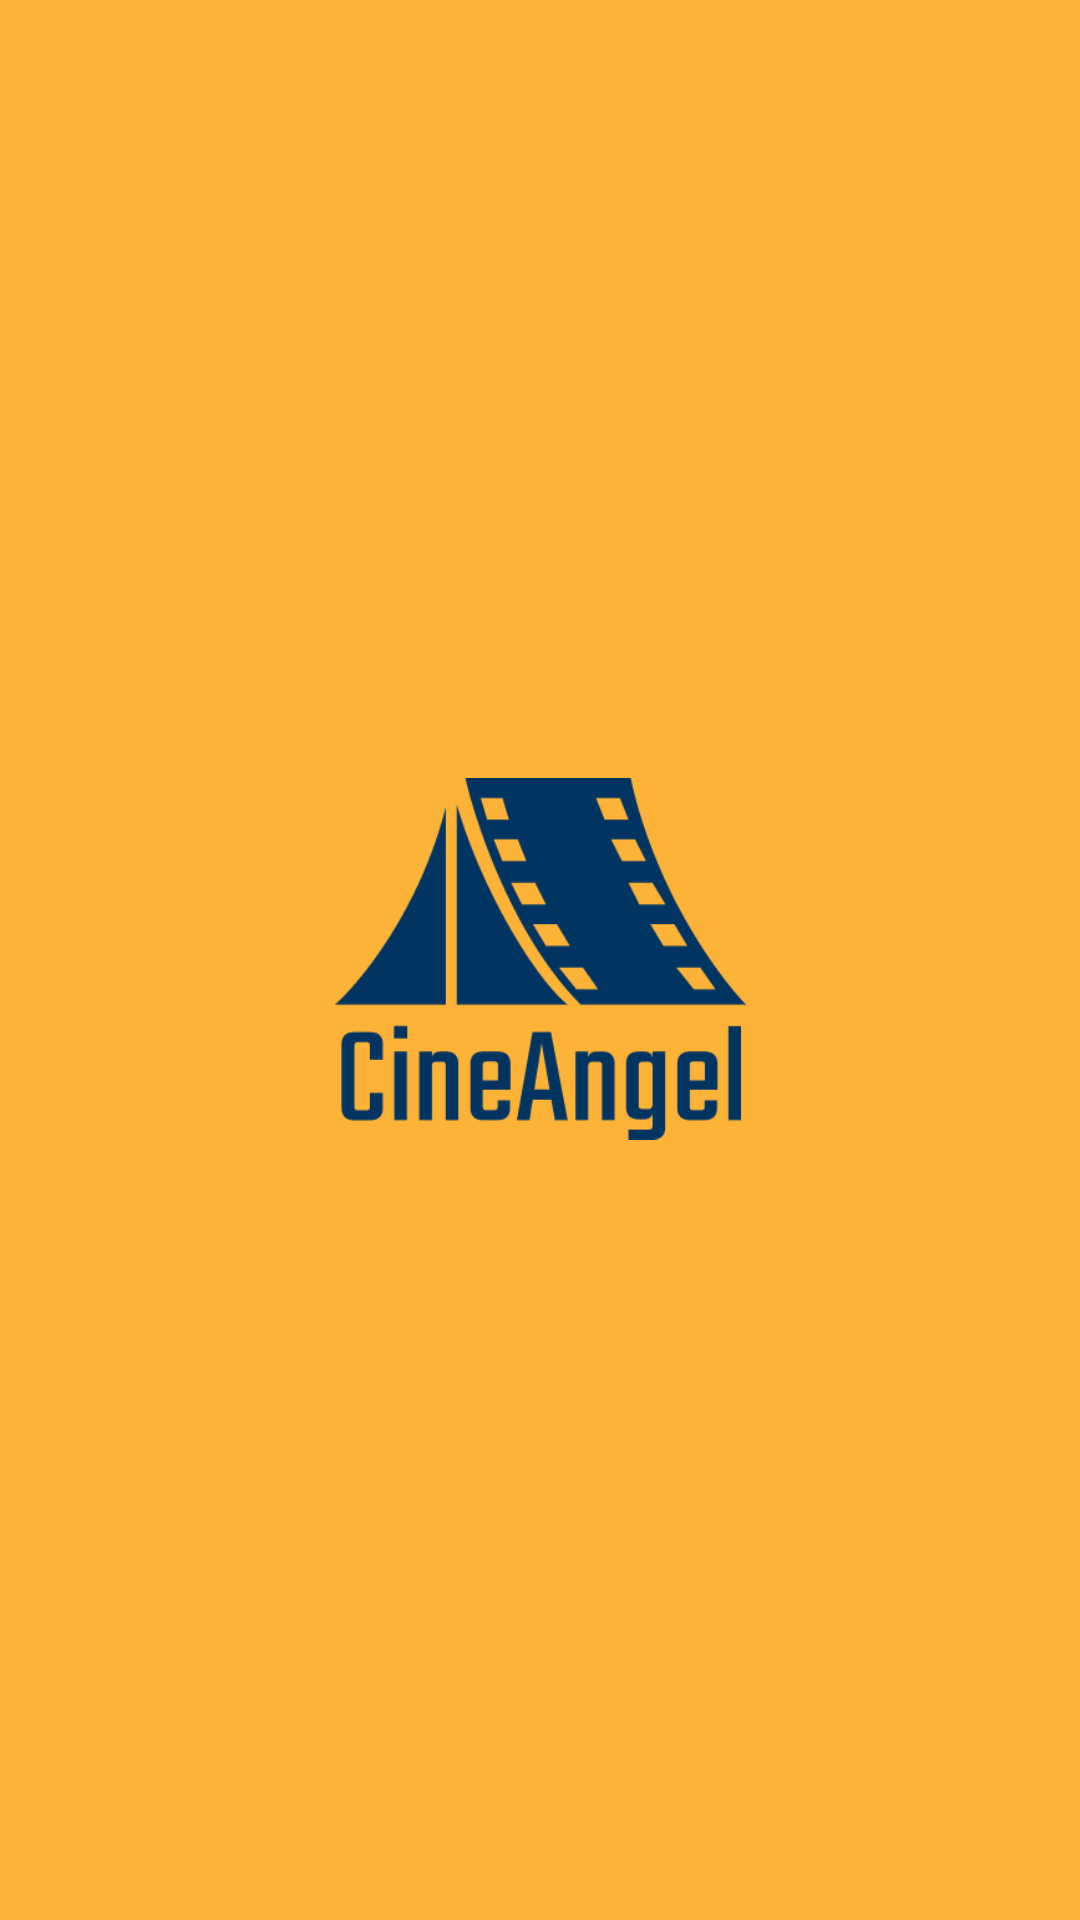

Layout XML and referenced resources for this Android screen:
<!-- AndroidManifest.xml: application theme Theme.CineAngel -->
<!-- res/layout/activity_splash_screen.xml -->
<?xml version="1.0" encoding="utf-8"?>
<androidx.constraintlayout.widget.ConstraintLayout xmlns:android="http://schemas.android.com/apk/res/android"
    xmlns:app="http://schemas.android.com/apk/res-auto"
    xmlns:tools="http://schemas.android.com/tools"
    android:layout_width="match_parent"
    android:layout_height="match_parent"
    android:background="@color/yellow"
    tools:context=".SplashScreen.SplashScreenActivity">


    <ImageView
        android:id="@+id/imageView"
        android:layout_width="137dp"
        android:layout_height="156dp"
        app:layout_constraintBottom_toBottomOf="parent"
        app:layout_constraintEnd_toEndOf="parent"
        app:layout_constraintStart_toStartOf="parent"
        app:layout_constraintTop_toTopOf="parent"
        app:layout_constraintVertical_bias="0.499"
        app:srcCompat="@drawable/logo" />

</androidx.constraintlayout.widget.ConstraintLayout>
<!-- resources referenced by this layout -->
<resources>
  <color name="yellow">#FDB338</color>
  <!-- drawable logo: png bitmap (drawable, 9246 bytes) -->
  <style name="Theme.CineAngel" parent="Base.Theme.CineAngel" />
  <style name="Base.Theme.CineAngel" parent="Theme.Material3.DayNight.NoActionBar">
           Customize your light theme here.
           <item name="colorPrimary">@color/blue</item>
      </style>
  <color name="blue">#013461</color>
</resources>
